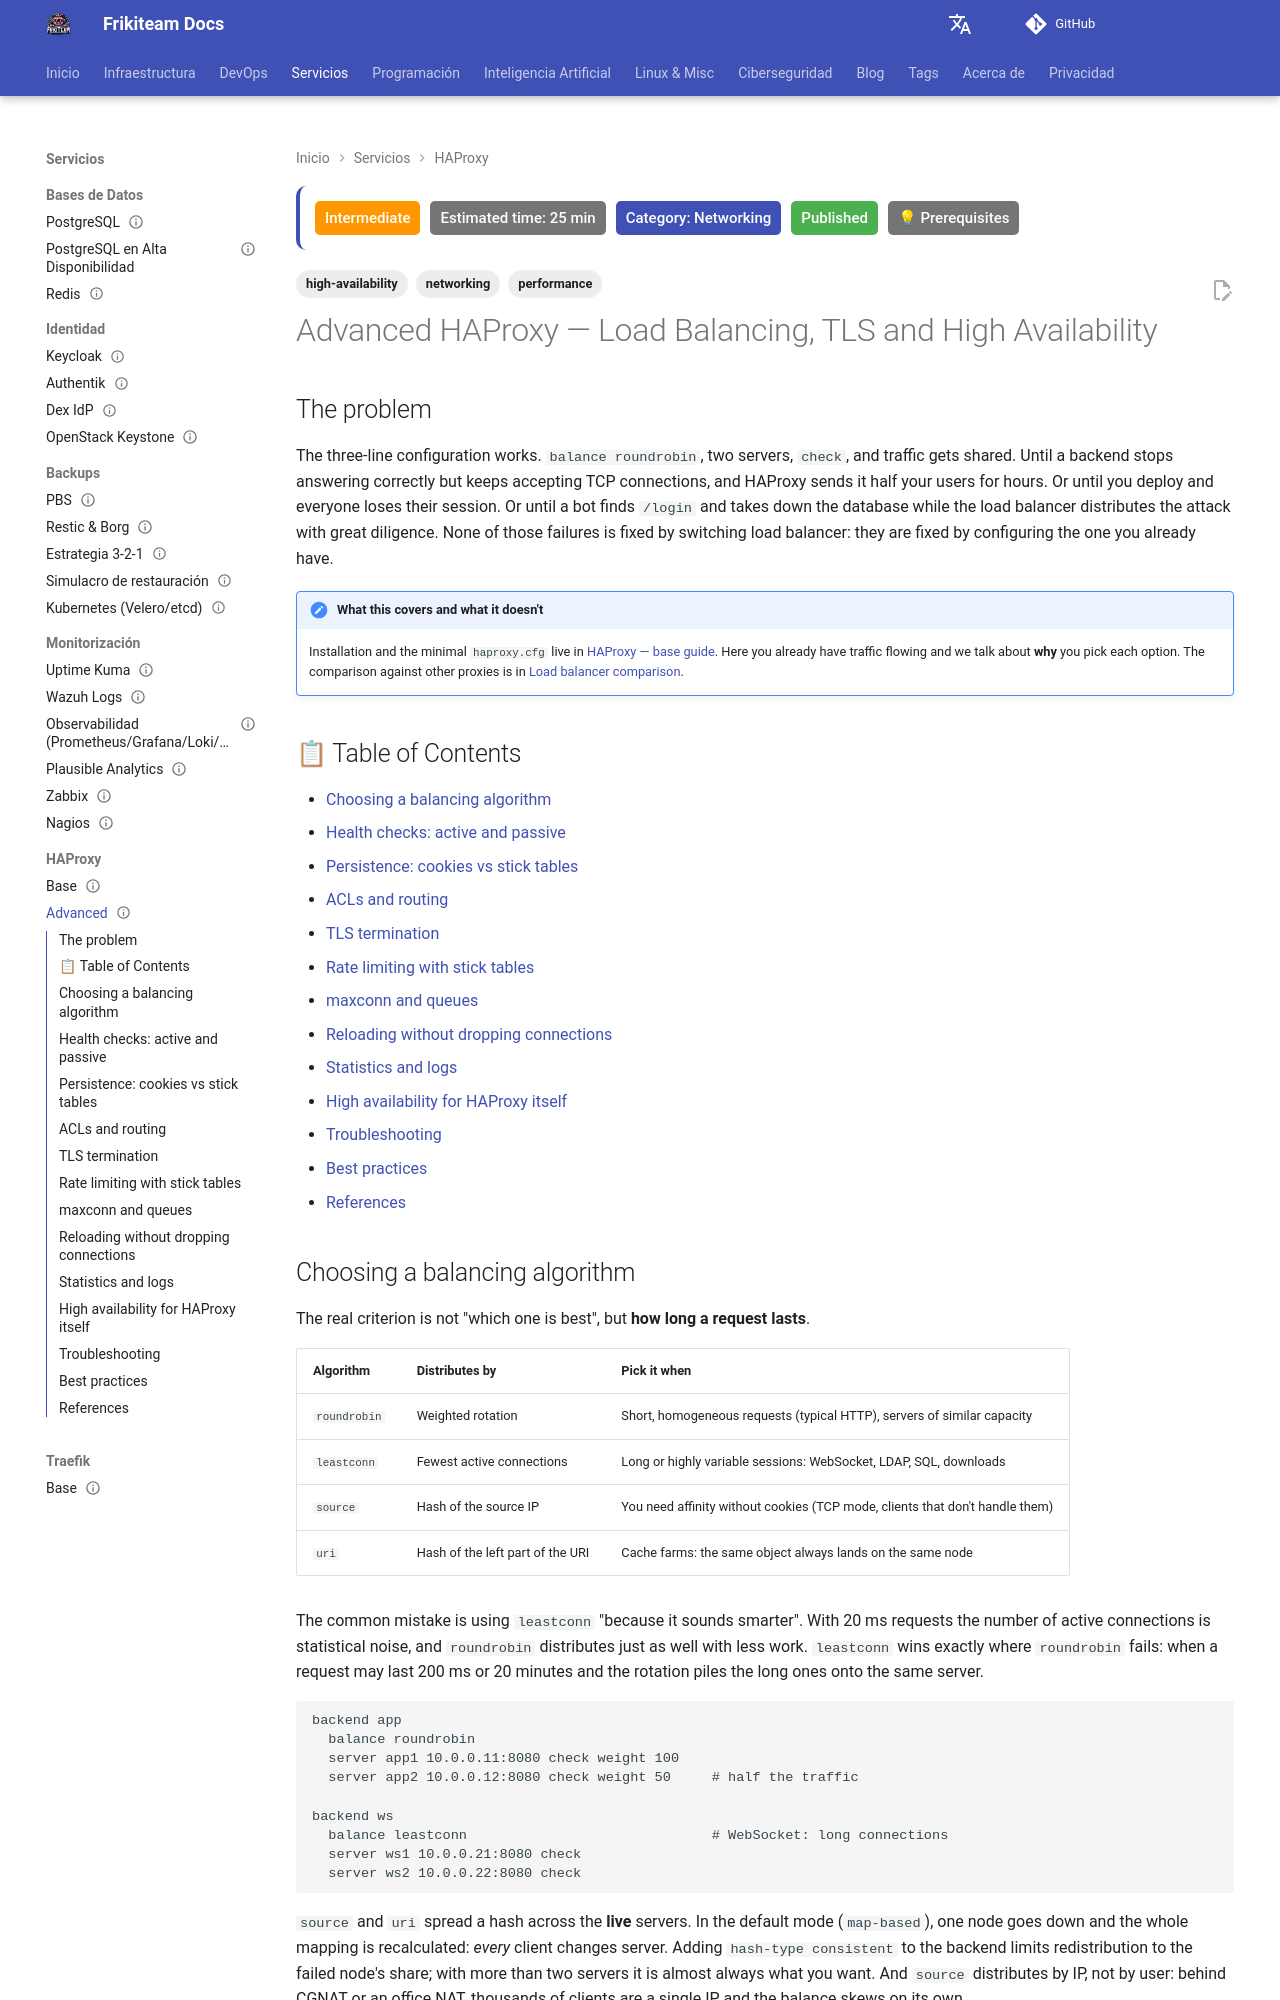

repository: rasty94/Frikiteam-docs · page: en/doc/haproxy/haproxy_advanced/index.html · generator: mkdocs

---
title: "Advanced HAProxy — Load Balancing, TLS and High Availability"
description: "Load balancing algorithms, active and passive health checks, persistence with cookies and stick tables, ACLs, TLS termination, rate limiting, maxconn and queues, seamless reload and HA with keepalived."
keywords: "haproxy, load balancing, leastconn, stick table, httpchk, tls, rate limiting, maxconn, seamless reload, keepalived, vrrp"
tags: ['networking', 'high-availability', 'performance']
updated: 2026-09-02
difficulty: intermediate
estimated_time: 25 min
category: Networking
status: published
last_reviewed: 2026-09-02
prerequisites:
  - "[HAProxy — base guide](haproxy_base.md)"
  - "HTTP and TLS at the concept level"
  - "Root access to the load balancer"
reviewers: ["@rasty94"]
contributors: ["@rasty94"]
---

# Advanced HAProxy — Load Balancing, TLS and High Availability

## The problem

The three-line configuration works. `balance roundrobin`, two servers, `check`, and traffic gets shared. Until a backend stops answering correctly but keeps accepting TCP connections, and HAProxy sends it half your users for hours. Or until you deploy and everyone loses their session. Or until a bot finds `/login` and takes down the database while the load balancer distributes the attack with great diligence. None of those failures is fixed by switching load balancer: they are fixed by configuring the one you already have.

!!! note "What this covers and what it doesn't"
    Installation and the minimal `haproxy.cfg` live in [HAProxy — base guide](haproxy_base.md). Here you already have traffic flowing and we talk about **why** you pick each option. The comparison against other proxies is in [Load balancer comparison](../networking/load_balancer_comparison.md).

## 📋 Table of Contents

- [Choosing a balancing algorithm](#choosing-a-balancing-algorithm)
- [Health checks: active and passive](#health-checks-active-and-passive)
- [Persistence: cookies vs stick tables](#persistence-cookies-vs-stick-tables)
- [ACLs and routing](#acls-and-routing)
- [TLS termination](#tls-termination)
- [Rate limiting with stick tables](#rate-limiting-with-stick-tables)
- [maxconn and queues](#maxconn-and-queues)
- [Reloading without dropping connections](#reloading-without-dropping-connections)
- [Statistics and logs](#statistics-and-logs)
- [High availability for HAProxy itself](#high-availability-for-haproxy-itself)
- [Troubleshooting](#troubleshooting)
- [Best practices](#best-practices)
- [References](#references)

## Choosing a balancing algorithm

The real criterion is not "which one is best", but **how long a request lasts**.

| Algorithm | Distributes by | Pick it when |
|---|---|---|
| `roundrobin` | Weighted rotation | Short, homogeneous requests (typical HTTP), servers of similar capacity |
| `leastconn` | Fewest active connections | Long or highly variable sessions: WebSocket, LDAP, SQL, downloads |
| `source` | Hash of the source IP | You need affinity without cookies (TCP mode, clients that don't handle them) |
| `uri` | Hash of the left part of the URI | Cache farms: the same object always lands on the same node |

The common mistake is using `leastconn` "because it sounds smarter". With 20 ms requests the number of active connections is statistical noise, and `roundrobin` distributes just as well with less work. `leastconn` wins exactly where `roundrobin` fails: when a request may last 200 ms or 20 minutes and the rotation piles the long ones onto the same server.

```haproxy
backend app
  balance roundrobin
  server app1 10.0.0.11:8080 check weight 100
  server app2 10.0.0.12:8080 check weight 50     # half the traffic

backend ws
  balance leastconn                              # WebSocket: long connections
  server ws1 10.0.0.21:8080 check
  server ws2 10.0.0.22:8080 check
```

`source` and `uri` spread a hash across the **live** servers. In the default mode (`map-based`), one node goes down and the whole mapping is recalculated: *every* client changes server. Adding `hash-type consistent` to the backend limits redistribution to the failed node's share; with more than two servers it is almost always what you want. And `source` distributes by IP, not by user: behind CGNAT or an office NAT, thousands of clients are a single IP and the balance skews on its own.
